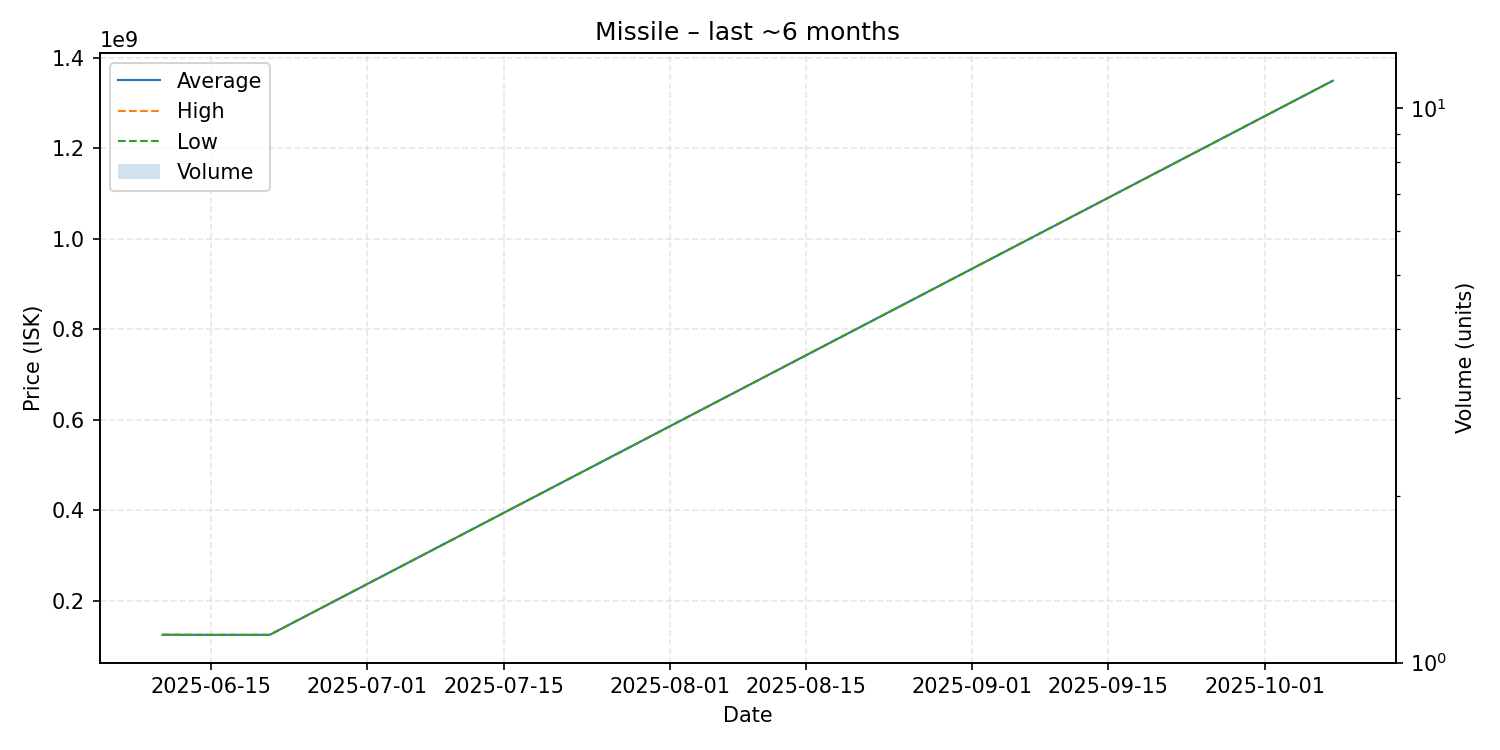

The table this chart was drawn from, first rows:
date, average, highest, lowest, order_count, volume
2025-06-10, 125200000, 125200000, 125200000, 1, 1
2025-06-14, 125000000, 125000000, 125000000, 1, 1
2025-06-21, 125000000, 125000000, 125000000, 1, 1
2025-10-08, 1349000000, 1349000000, 1349000000, 1, 1
